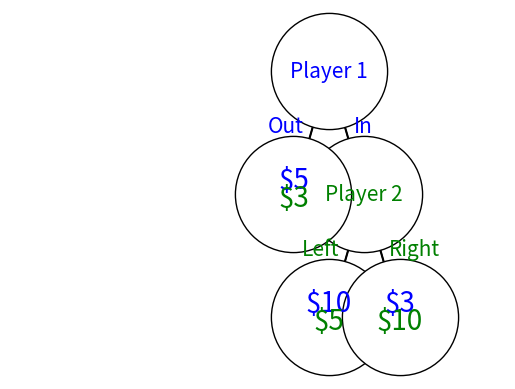

Here is the Python script that generated this plot:
import matplotlib.pyplot as plt
import networkx as nx
from matplotlib.patches import FancyArrowPatch

# Create a directed graph
G = nx.DiGraph()

# Add nodes for the game states
G.add_node("Player 1", label="Player 1")
G.add_node("Player 2", label="Player 2")
G.add_node("T1", label="$5 , $3")
G.add_node("T2", label="$10 , $5")
G.add_node("T3", label="$3, $10")

# Add edges for the choices
G.add_edge("Player 1", "T1", label="Out")
G.add_edge("Player 1", "Player 2", label="In")
G.add_edge("Player 2", "T2", label="Left")
G.add_edge("Player 2", "T3", label="Right")

# Position the nodes manually for a tree layout
pos = {
    "Player 1": (0, 2),
    "Player 2": (1, 1), 
    "T2": (0.75, 0),
    "T1": (-1, 1),
    "T3": (1.25, 0)
}

# Manually adjust the spacing between States 3, 4, and 5 to match the distance
distance_offset = abs(pos['Player 2'][0] - pos['T3'][0])  # Use the distance between State 1 and State 2
pos['Player 1'] = (pos['Player 2'][0] - distance_offset, pos['Player 1'][1])  # Adjust State 4 to the left
pos['T1'] = (pos['Player 1'][0] - distance_offset, pos['T1'][1])  # Adjust State 4 to the left

# Draw the nodes
nx.draw_networkx_nodes(G, pos, node_size=7000, node_color="white", edgecolors="black")

# Draw the edges
nx.draw_networkx_edges(G, pos,arrowsize=30)

# Manually add arrows using FancyArrowPatch
ax = plt.gca()  # Get the current axis
for (start, end) in G.edges():
    # Get the start and end positions
    start_pos = pos[start]
    end_pos = pos[end]
    # Create an arrow patch
    arrow = FancyArrowPatch(
        posA=start_pos, posB=end_pos,
        arrowstyle='-|>', color='black', mutation_scale=20, lw=1.5,
        shrinkA=15, shrinkB=15  # Shrink arrow away from nodes
    )
    ax.add_patch(arrow)

# Draw node labels with colors
nx.draw_networkx_labels(G, pos, labels={"Player 1": "Player 1"}, font_size=15, font_color="blue")
nx.draw_networkx_labels(G, pos, labels={"Player 2": "Player 2"}, font_size=15, font_color="green")

# Draw edge labels with appropriate colors and alignment
def draw_custom_edge_labels(pos, edge_labels):
    for (start, end), label in edge_labels.items():
        # Set color based on the player
        color = "blue" if start == "Player 1" else "green"
        # Determine alignment based on the edge direction
        if label in ["Out", "Left"]:
            ha = "right"  # Align to the left side of the edge
            offset = -0.05
        else:
            ha = "left"   # Align to the right side of the edge
            offset = 0.05
        # Get the midpoint of the edge
        x_mid = (pos[start][0] + pos[end][0]) / 2 + offset
        y_mid = (pos[start][1] + pos[end][1]) / 2
        # Draw the edge label with the specified color and alignment
        plt.text(x_mid, y_mid, label, fontsize=15, color=color, ha=ha)

# Get edge labels and draw them with the custom function
edge_labels = nx.get_edge_attributes(G, 'label')
draw_custom_edge_labels(pos, edge_labels)

# Manually add colored text for the payoffs based on existing labels
def draw_colored_payoff(node_pos, label, color1, color2, fontsize=20):
    # Split the label into two parts based on the comma separator
    part1, part2 = [x.strip() for x in label.split(",")]
    # Draw each part with the specified color
    x, y = node_pos
    plt.annotate(part1, (x, y + 0.05), fontsize=fontsize, color=color1, ha='center')
    plt.annotate(part2, (x, y - 0.1), fontsize=fontsize, color=color2, ha='center')

# Get the labels from the existing graph nodes
node_labels = nx.get_node_attributes(G, 'label')

# Add the colored payoffs for each terminal state
draw_colored_payoff(pos["T1"], node_labels["T1"], "blue", "green")
draw_colored_payoff(pos["T2"], node_labels["T2"], "blue", "green")
draw_colored_payoff(pos["T3"], node_labels["T3"], "blue", "green")

# Adjust plot limits to add padding
plt.xlim(-1.5, 2)  # Increase the range to ensure all text is visible
plt.ylim(-0.5, 2.5)  # Add padding above and below the nodes

# Display the plot
plt.axis("off")
plt.show()
